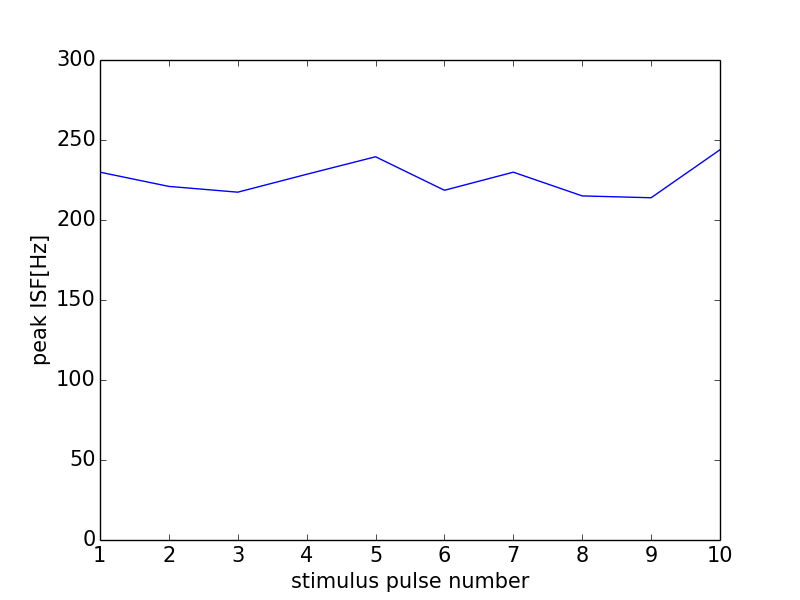

The data file committed next to this chart (first rows):
0, 0.0
0, 0
1, 229.9
2, 221
3, 217.4
4, 228.6
5, 239.5
6, 218.6
7, 229.9
8, 215.1
9, 213.9
10, 243.9
11, 0
